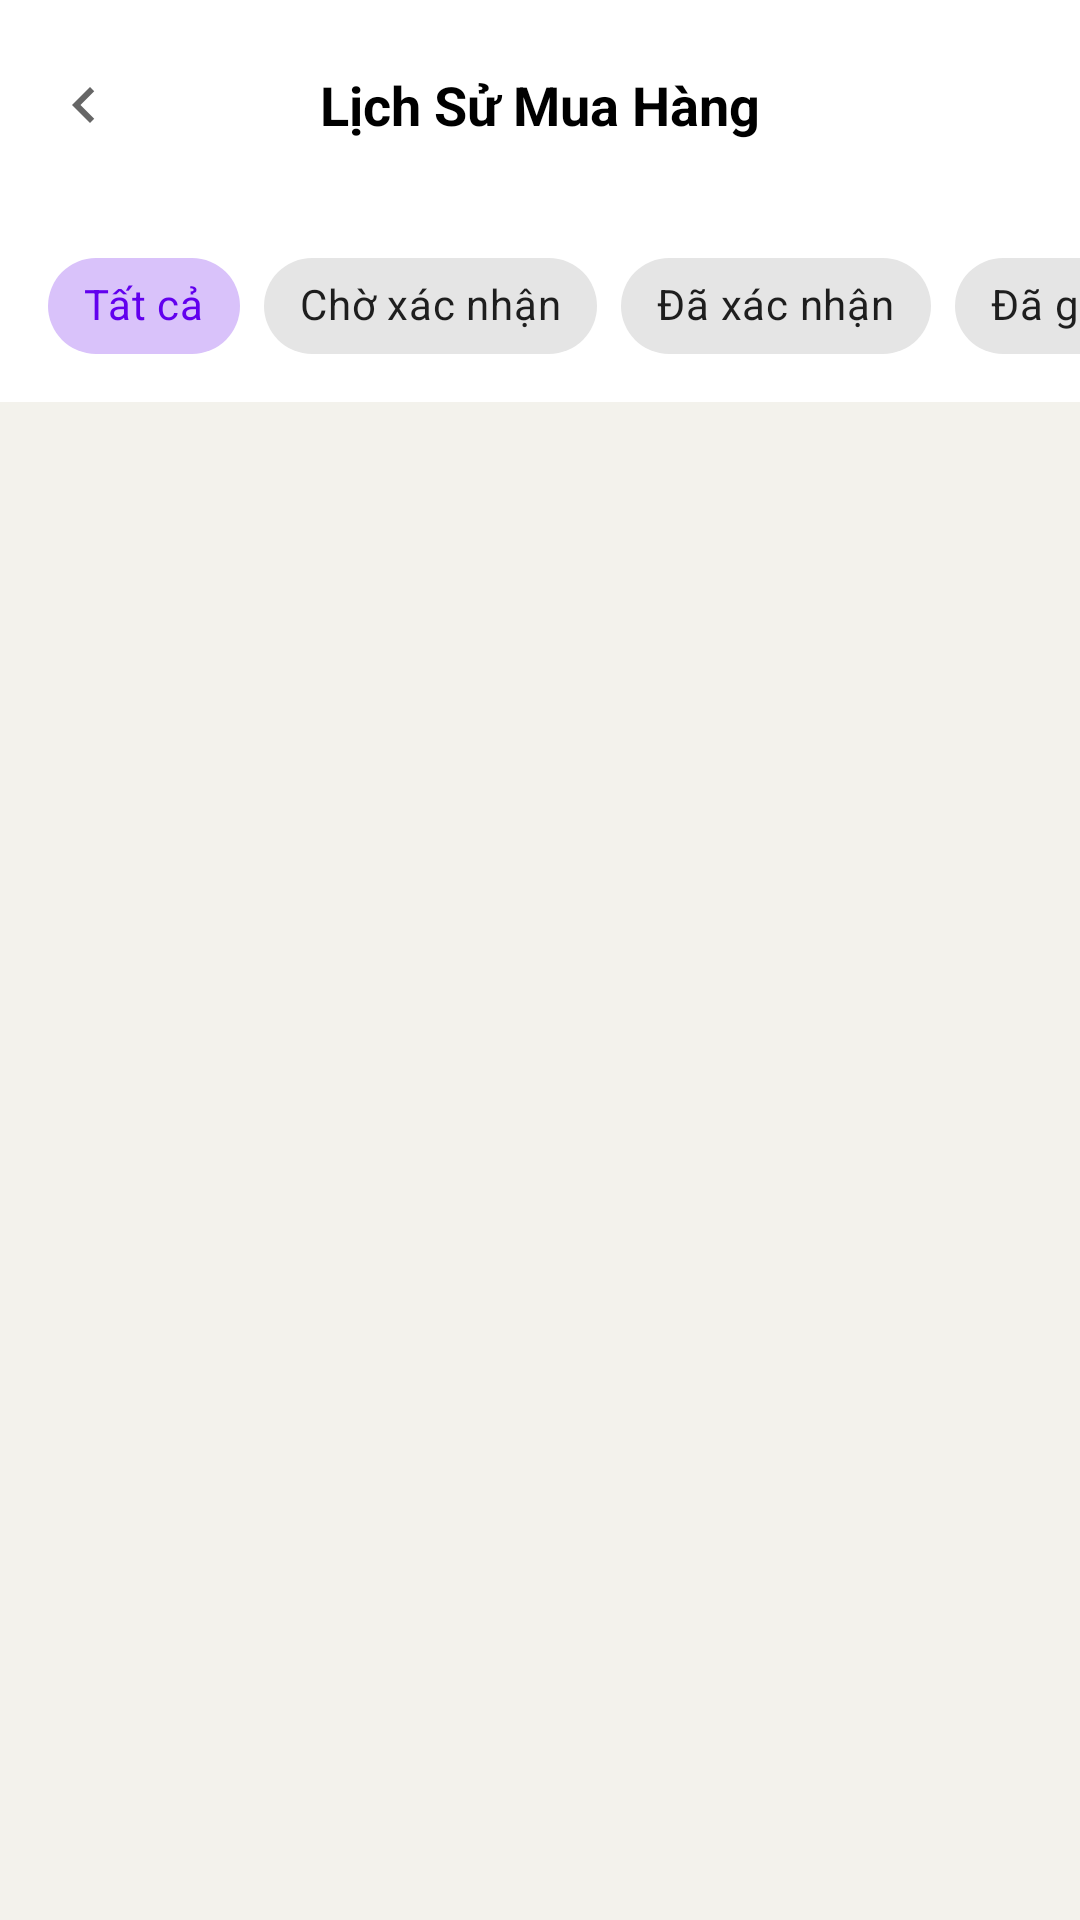

Write the Android layout XML for this screen, with the resource values it uses.
<!-- AndroidManifest.xml: application theme Theme.DACNapp -->
<!-- res/layout/activity_orders.xml -->
<?xml version="1.0" encoding="utf-8"?>
<LinearLayout xmlns:android="http://schemas.android.com/apk/res/android"
    xmlns:app="http://schemas.android.com/apk/res-auto"
    android:layout_width="match_parent"
    android:layout_height="match_parent"
    android:orientation="vertical"
    android:background="#F3F2EC">

    
    <LinearLayout
        android:layout_width="match_parent"
        android:layout_height="70dp"
        android:orientation="horizontal"
        android:gravity="center_vertical"
        android:background="#FFFFFF"
        android:paddingHorizontal="16dp">

        <ImageView
            android:id="@+id/ivBack"
            android:layout_width="24dp"
            android:layout_height="24dp"
            android:src="@drawable/ic_arrow_right"
            android:rotation="180"
            android:contentDescription="Back" />

        <TextView
            android:layout_width="0dp"
            android:layout_height="wrap_content"
            android:layout_weight="1"
            android:text="Lịch Sử Mua Hàng"
            android:textSize="18sp"
            android:textStyle="bold"
            android:textColor="#000000"
            android:gravity="center" />

        <View
            android:layout_width="24dp"
            android:layout_height="24dp" />
    </LinearLayout>

    
    <HorizontalScrollView
        android:layout_width="match_parent"
        android:layout_height="wrap_content"
        android:background="#FFFFFF"
        android:paddingVertical="8dp"
        android:scrollbars="none">

        <com.google.android.material.chip.ChipGroup
            android:id="@+id/chipGroupStatus"
            android:layout_width="wrap_content"
            android:layout_height="wrap_content"
            android:paddingHorizontal="16dp"
            app:singleSelection="true"
            app:selectionRequired="false">

            <com.google.android.material.chip.Chip
                android:id="@+id/chipAll"
                style="@style/Widget.MaterialComponents.Chip.Choice"
                android:layout_width="wrap_content"
                android:layout_height="wrap_content"
                android:text="Tất cả"
                android:checked="true" />

            <com.google.android.material.chip.Chip
                android:id="@+id/chipPending"
                style="@style/Widget.MaterialComponents.Chip.Choice"
                android:layout_width="wrap_content"
                android:layout_height="wrap_content"
                android:text="Chờ xác nhận" />

            <com.google.android.material.chip.Chip
                android:id="@+id/chipConfirmed"
                style="@style/Widget.MaterialComponents.Chip.Choice"
                android:layout_width="wrap_content"
                android:layout_height="wrap_content"
                android:text="Đã xác nhận" />

            <com.google.android.material.chip.Chip
                android:id="@+id/chipDelivered"
                style="@style/Widget.MaterialComponents.Chip.Choice"
                android:layout_width="wrap_content"
                android:layout_height="wrap_content"
                android:text="Đã giao" />

            <com.google.android.material.chip.Chip
                android:id="@+id/chipReceived"
                style="@style/Widget.MaterialComponents.Chip.Choice"
                android:layout_width="wrap_content"
                android:layout_height="wrap_content"
                android:text="Đã nhận" />
        </com.google.android.material.chip.ChipGroup>
    </HorizontalScrollView>

    
    <FrameLayout
        android:layout_width="match_parent"
        android:layout_height="0dp"
        android:layout_weight="1">

        <androidx.recyclerview.widget.RecyclerView
            android:id="@+id/rvOrders"
            android:layout_width="match_parent"
            android:layout_height="match_parent"
            android:padding="16dp"
            android:clipToPadding="false" />

        <ProgressBar
            android:id="@+id/progressBar"
            android:layout_width="wrap_content"
            android:layout_height="wrap_content"
            android:layout_gravity="center"
            android:visibility="gone" />

        <TextView
            android:id="@+id/tvEmpty"
            android:layout_width="wrap_content"
            android:layout_height="wrap_content"
            android:layout_gravity="center"
            android:text="Chưa có đơn hàng nào"
            android:textSize="16sp"
            android:textColor="#999999"
            android:visibility="gone" />
    </FrameLayout>
</LinearLayout>
<!-- resources referenced by this layout -->
<resources>
  <!-- drawable ic_arrow_right (drawable) -->
  <?xml version="1.0" encoding="utf-8"?>
  <vector xmlns:android="http://schemas.android.com/apk/res/android"
      android:width="24dp"
      android:height="24dp"
      android:viewportWidth="24"
      android:viewportHeight="24">
      <path
          android:fillColor="#666666"
          android:pathData="M8.59,16.59L13.17,12 8.59,7.41 10,6l6,6 -6,6z"/>
  </vector>
  <style name="Theme.DACNapp" parent="Theme.MaterialComponents.DayNight.NoActionBar">
          
          <item name="colorPrimary">@color/purple_500</item>
          <item name="colorPrimaryVariant">@color/purple_700</item>
          <item name="colorOnPrimary">@color/white</item>
          
          <item name="colorSecondary">@color/teal_200</item>
          <item name="colorSecondaryVariant">@color/teal_700</item>
          <item name="colorOnSecondary">@color/black</item>
          
          <item name="android:statusBarColor">?attr/colorPrimaryVariant</item>
          
      </style>
  <!-- not gathered from this repository: default colours our renderer supplied (Android Studio template values) -->
  <color name="purple_500">#FF6200EE</color>
  <color name="purple_700">#FF3700B3</color>
  <color name="teal_200">#FF03DAC5</color>
  <color name="teal_700">#FF018786</color>
  <color name="black">#FF000000</color>
  <color name="white">#FFFFFFFF</color>
</resources>
